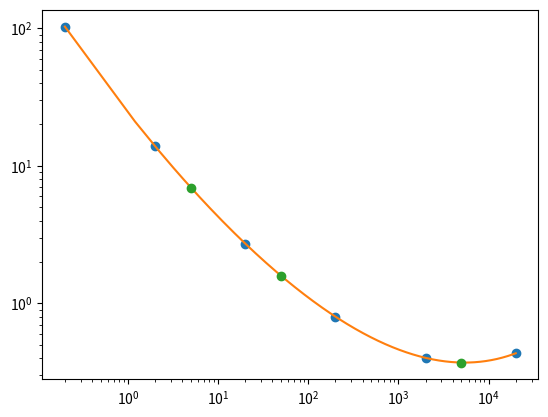

Write the Python code that produced this figure.
import scipy.interpolate as sp
import numpy as np
import matplotlib.pyplot as plt

Re = [0.2, 2, 20, 200, 2000, 20000]
cd = [103, 13.9, 2.72, 0.8, 0.401, 0.433]

logRe = np.log(Re)
logCd = np.log(cd)

poly = sp.lagrange(logRe, logCd)

x1 = np.arange(0.2, 20000, 1)
y1 = np.exp(poly(np.log(x1)))

x2 = [5, 50, 5000]
y2 = np.exp(poly(np.log(x2)))

print(f"cp(5) = {y2[0]}, cp(50) = {y2[1]}, cp(5000) = {y2[2]}")

plt.plot(Re, cd, "o")
plt.plot(x1, y1)
plt.plot(x2, y2, "o")
plt.loglog()
plt.show()